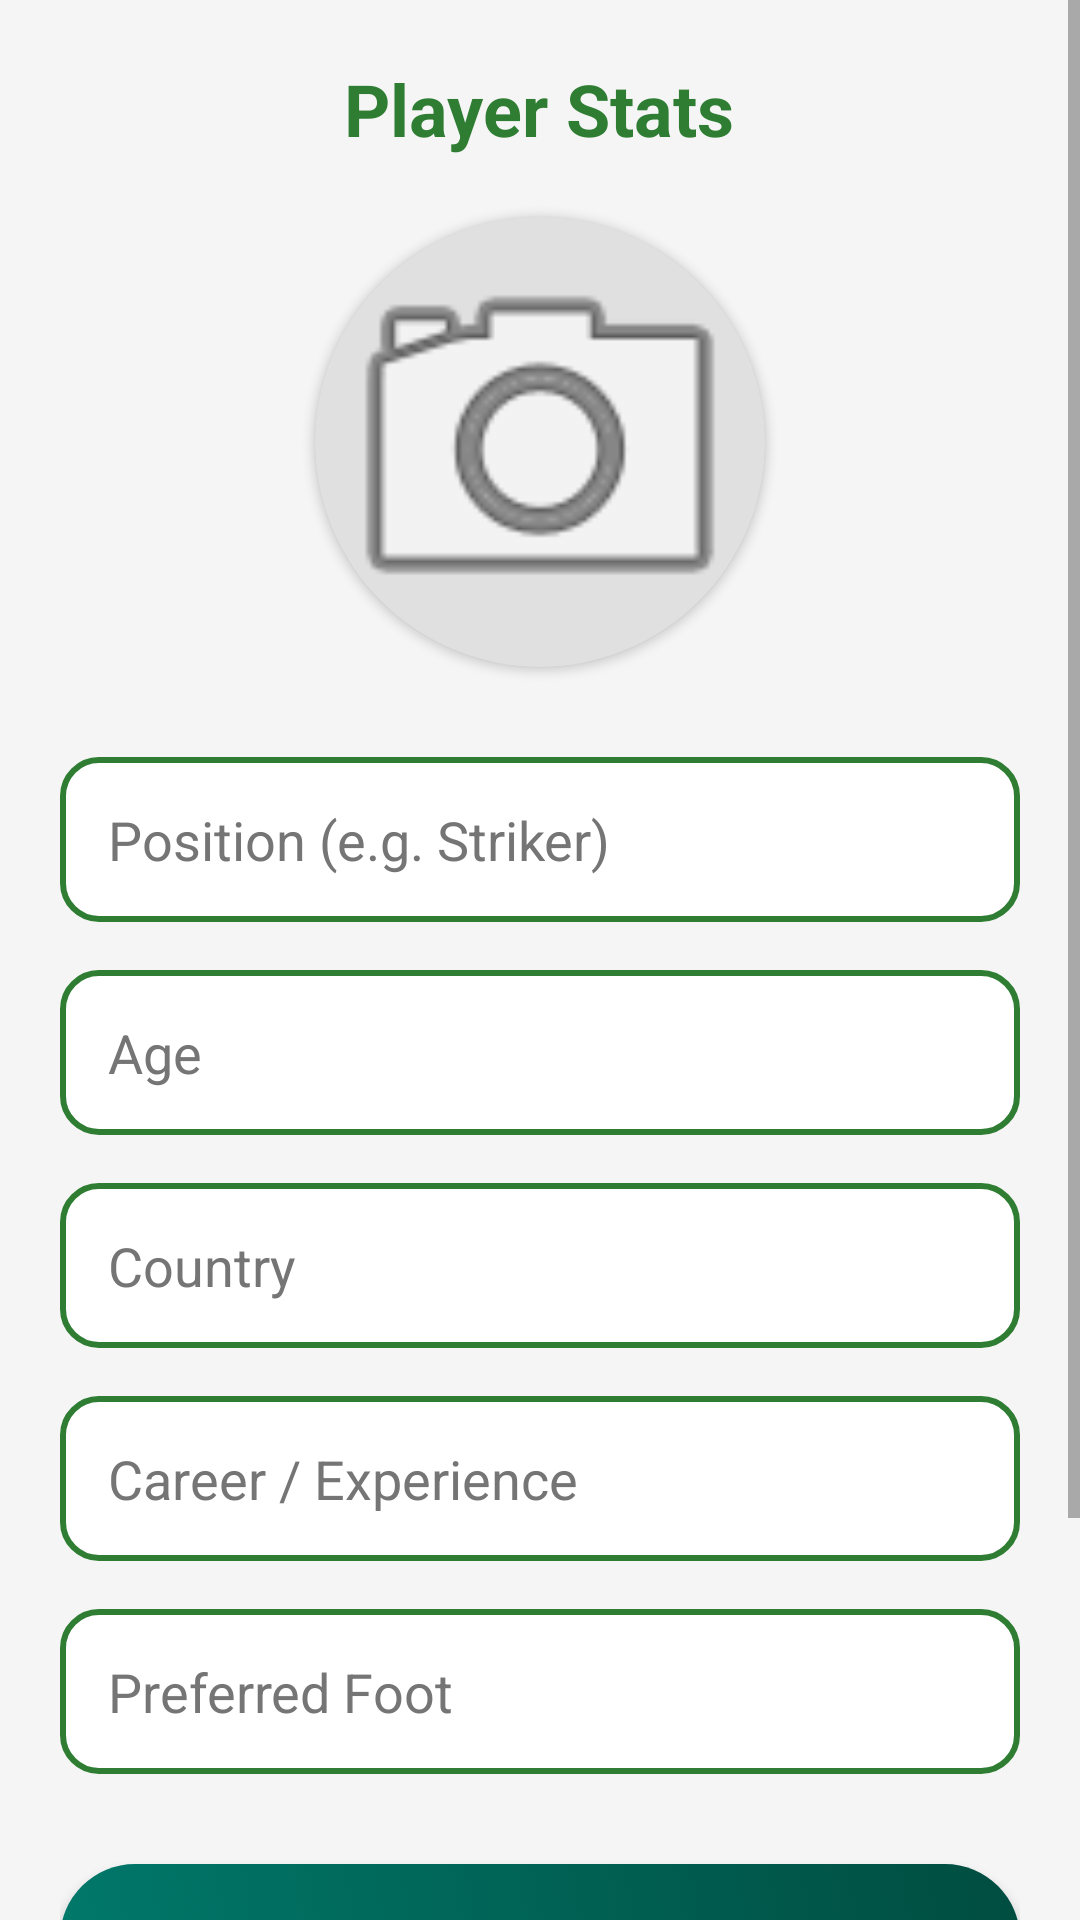

Write the Android layout XML for this screen, with the resource values it uses.
<!-- AndroidManifest.xml: application theme Theme.MatchAndPlay -->
<!-- res/layout/activity_profile.xml -->
<?xml version="1.0" encoding="utf-8"?>
<ScrollView xmlns:android="http://schemas.android.com/apk/res/android"
            xmlns:app="http://schemas.android.com/apk/res-auto"
            android:layout_width="match_parent"
            android:layout_height="match_parent"
            android:background="@color/bg_light">

    <LinearLayout
            android:layout_width="match_parent"
            android:layout_height="wrap_content"
            android:orientation="vertical"
            android:padding="20dp">

        <TextView
                android:layout_width="wrap_content"
                android:layout_height="wrap_content"
                android:text="Player Stats"
                android:textSize="24sp"
                android:textStyle="bold"
                android:textColor="@color/pitch_green"
                android:layout_marginBottom="20dp"
                android:layout_gravity="center"/>

        <androidx.cardview.widget.CardView
                android:layout_width="150dp"
                android:layout_height="150dp"
                android:layout_gravity="center"
                android:layout_marginBottom="30dp"
                app:cardCornerRadius="75dp"
                app:cardBackgroundColor="#E0E0E0">

            <ImageView
                    android:id="@+id/profileImage"
                    android:layout_width="match_parent"
                    android:layout_height="match_parent"
                    android:src="@android:drawable/ic_menu_camera"
                    android:scaleType="centerCrop"/>
        </androidx.cardview.widget.CardView>

        <EditText
                android:id="@+id/inputPosition"
                android:layout_width="match_parent"
                android:layout_height="55dp"
                android:hint="Position (e.g. Striker)"
                android:background="@drawable/bg_input_field"
                android:textColor="@color/text_primary"
                android:textColorHint="@color/text_secondary"
                android:layout_marginBottom="16dp"/>

        <EditText
                android:id="@+id/inputAge"
                android:layout_width="match_parent"
                android:layout_height="55dp"
                android:hint="Age"
                android:inputType="number"
                android:background="@drawable/bg_input_field"
                android:textColor="@color/text_primary"
                android:textColorHint="@color/text_secondary"
                android:layout_marginBottom="16dp"/>

        <EditText
                android:id="@+id/inputCountry"
                android:layout_width="match_parent"
                android:layout_height="55dp"
                android:hint="Country"
                android:background="@drawable/bg_input_field"
                android:textColor="@color/text_primary"
                android:textColorHint="@color/text_secondary"
                android:layout_marginBottom="16dp"/>

        <EditText
                android:id="@+id/inputCareer"
                android:layout_width="match_parent"
                android:layout_height="55dp"
                android:hint="Career / Experience"
                android:background="@drawable/bg_input_field"
                android:textColor="@color/text_primary"
                android:textColorHint="@color/text_secondary"
                android:layout_marginBottom="16dp"/>

        <EditText
                android:id="@+id/inputFoot"
                android:layout_width="match_parent"
                android:layout_height="55dp"
                android:hint="Preferred Foot"
                android:background="@drawable/bg_input_field"
                android:textColor="@color/text_primary"
                android:textColorHint="@color/text_secondary"
                android:layout_marginBottom="30dp"/>

        <androidx.appcompat.widget.AppCompatButton
                android:id="@+id/btnSave"
                android:layout_width="match_parent"
                android:layout_height="60dp"
                android:text="Confirm Stats"
                android:textStyle="bold"
                android:textColor="#FFFFFF"
                android:background="@drawable/bg_button_primary"
                android:layout_marginBottom="10dp"/>

        <Button
                android:id="@+id/btnBack"
                android:layout_width="match_parent"
                android:layout_height="wrap_content"
                android:text="Cancel"
                android:backgroundTint="@color/whistle_red"
                android:textColor="#FFFFFF"
                android:layout_marginBottom="50dp"/>

    </LinearLayout>
</ScrollView>
<!-- resources referenced by this layout -->
<resources>
  <color name="bg_light">#F5F5F5</color>
  <color name="pitch_green">#2E7D32</color>
  <color name="text_primary">#212121</color>
  <color name="text_secondary">#757575</color>
  <color name="whistle_red">#D32F2F</color>
  <!-- drawable bg_button_primary (drawable) -->
  <?xml version="1.0" encoding="utf-8"?>
  <selector xmlns:android="http://schemas.android.com/apk/res/android">
      <item>
          <shape>
              <gradient
                      android:startColor="#00796B"
                      android:endColor="#004D40"
                      android:angle="45"/>
              <corners android:radius="25dp"/> </shape>
      </item>
  </selector>
  <!-- drawable bg_input_field (drawable) -->
  <?xml version="1.0" encoding="utf-8"?>
  <shape xmlns:android="http://schemas.android.com/apk/res/android">
      <solid android:color="#FFFFFF"/> <corners android:radius="12dp"/>
      <stroke android:width="2dp" android:color="#2E7D32"/> <padding android:left="16dp" android:right="16dp"/>
  </shape>
  <style name="Theme.MatchAndPlay" parent="Theme.AppCompat.Light.NoActionBar">
          <item name="colorPrimary">@color/purple_500</item>
          <item name="colorPrimaryVariant">@color/purple_700</item>
          <item name="colorOnPrimary">@color/white</item>
          <item name="colorSecondary">@color/teal_200</item>
          <item name="colorSecondaryVariant">@color/teal_700</item>
          <item name="colorOnSecondary">@color/black</item>
          <item name="android:statusBarColor">?attr/colorPrimaryVariant</item>
      </style>
  <color name="purple_500">@color/pitch_green</color>
  <color name="purple_700">@color/pitch_green</color>
  <color name="white">#FFFFFF</color>
  <color name="teal_200">@color/pitch_accent</color>
  <color name="teal_700">@color/pitch_green</color>
  <color name="black">#000000</color>
  <color name="pitch_accent">#00C853</color>
</resources>
